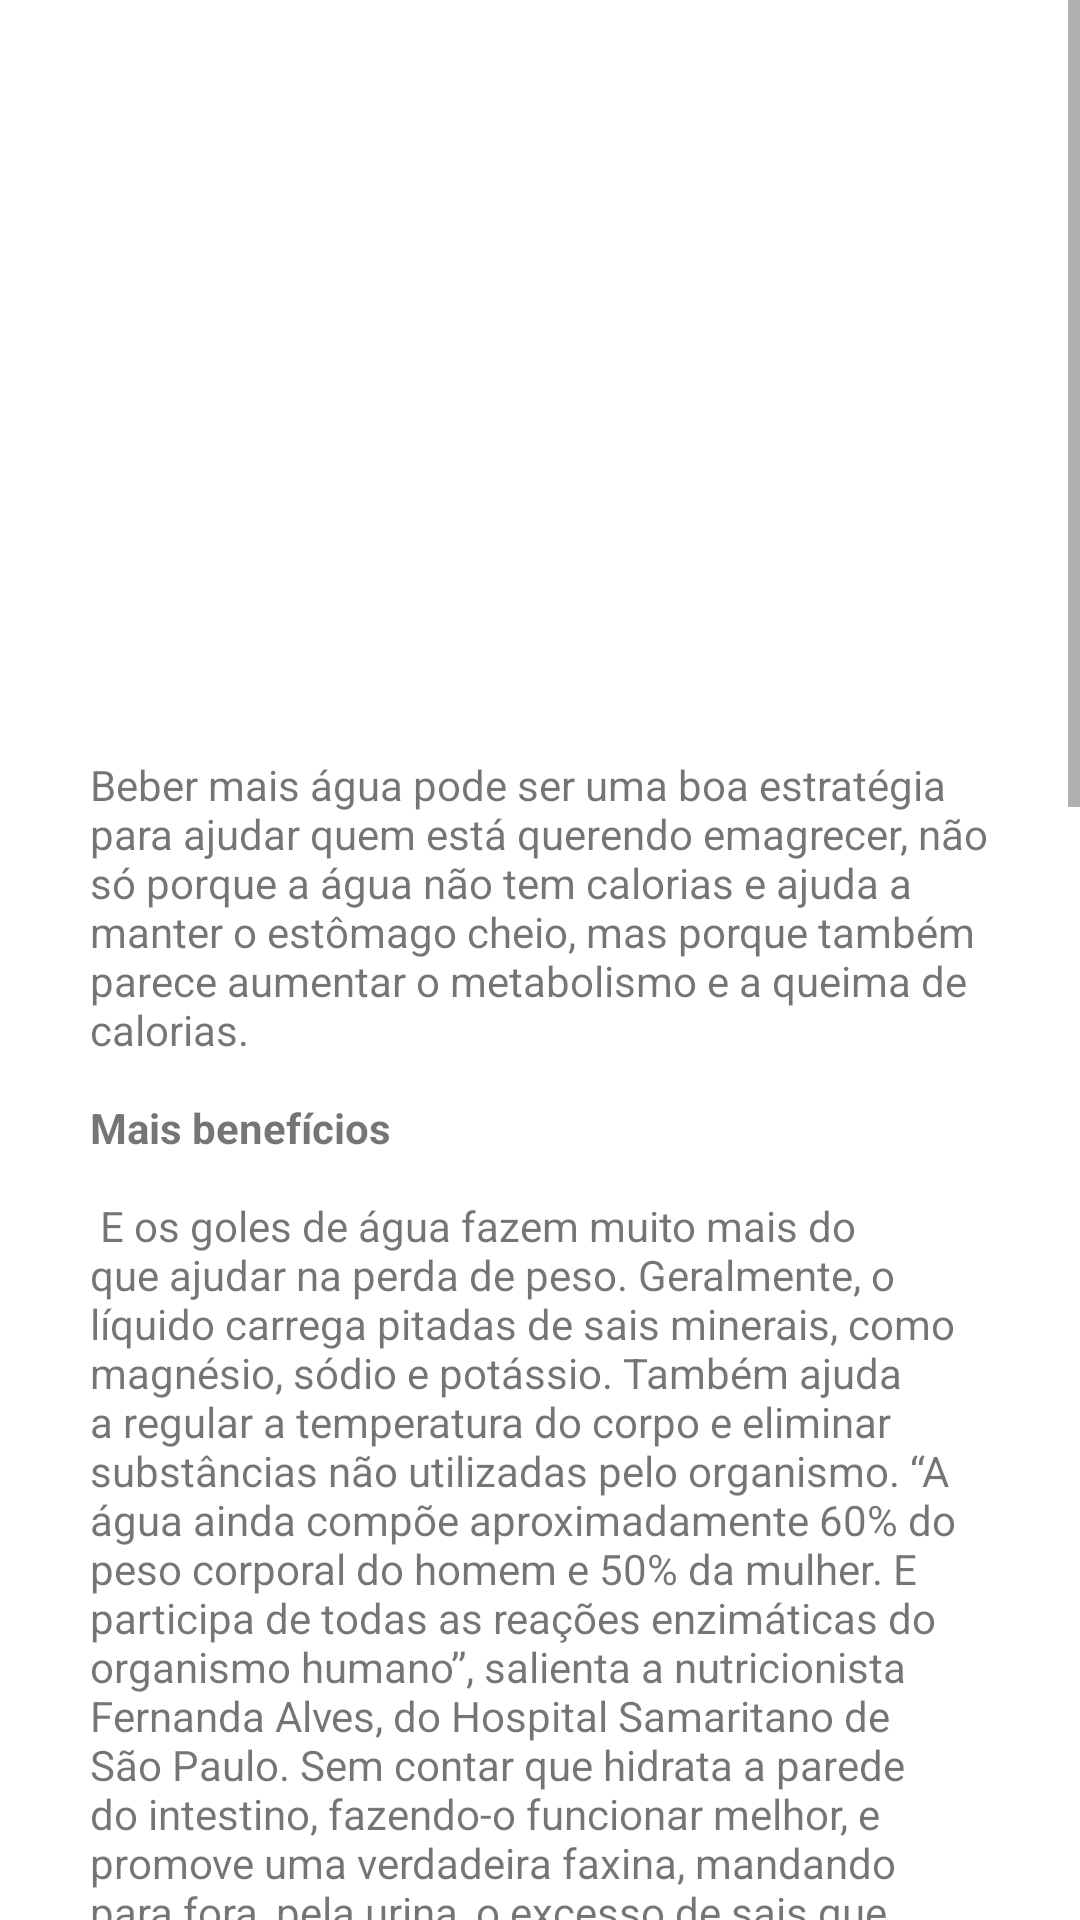

This screen was rendered from an Android layout file. Write that file and the resources it references.
<!-- AndroidManifest.xml: application theme Theme.MyApplication12 -->
<!-- res/layout/activity_did_uknow.xml -->
<?xml version="1.0" encoding="utf-8"?>
<ScrollView
    xmlns:android="http://schemas.android.com/apk/res/android"
    xmlns:app="http://schemas.android.com/apk/res-auto"
    xmlns:tools="http://schemas.android.com/tools"
    android:layout_width="match_parent"
    android:layout_height="match_parent">

    <LinearLayout
        android:id="@+id/linearLayout"
        android:layout_width="match_parent"
        android:layout_height="wrap_content"
        android:orientation="vertical"
        tools:context=".DidUknowActivity">

        <ImageView
            android:id="@+id/water"
            android:layout_width="wrap_content"
            android:layout_height="217dp"
            android:layout_marginStart="30dp"
            android:layout_marginTop="20dp"
            android:layout_marginEnd="30dp"
            android:src="@drawable/water"
            tools:layout_conversion_absoluteHeight="200dp"
            tools:layout_conversion_absoluteWidth="351dp"
            tools:layout_editor_absoluteX="30dp"
            tools:layout_editor_absoluteY="14dp" />

        <TextView
            android:id="@+id/beneficios_da_agua_txtview"
            style="@style/TextViewForm"
            android:layout_marginTop="15dp"
            android:layout_width="wrap_content"
            android:layout_height="match_parent"
            android:text="@string/beneficios_agua" />

        <Button
            android:id="@+id/bt_remember_drinkwater"
            android:onClick="notifyClick"
            android:layout_width="match_parent"
            android:layout_height="wrap_content"
            android:text="@string/ativar_lembrete"
            android:backgroundTint="@color/azul_marinho"
            android:layout_marginStart="30dp"
            android:layout_marginEnd="30dp"
            android:layout_marginBottom="20dp"

            />


    </LinearLayout>
</ScrollView>
<!-- resources referenced by this layout -->
<resources>
  <color name="azul_marinho">#FF003D71</color>
  <string name="ativar_lembrete">Ativar lembrete</string>
  <string name="beneficios_agua">Beber mais água pode ser uma boa estratégia para ajudar quem está querendo emagrecer,
          não só porque a água não tem calorias e ajuda a manter o estômago cheio, mas porque também parece aumentar o metabolismo e a queima de calorias. \n\n<b>Mais benefícios</b>\n\n
          E os goles de água fazem muito mais do que ajudar na perda de peso. Geralmente, o líquido carrega pitadas de sais minerais, como magnésio, sódio e potássio.
          Também ajuda a regular a temperatura do corpo e eliminar substâncias não utilizadas pelo organismo. “A água ainda compõe aproximadamente 60% do peso corporal do homem e 50% da mulher.
          E participa de todas as reações enzimáticas do organismo humano”, salienta a nutricionista Fernanda Alves, do Hospital Samaritano de São Paulo. Sem contar que hidrata a parede do intestino, fazendo-o
          funcionar melhor, e promove uma verdadeira faxina, mandando para fora, pela urina, o excesso de sais que sobrecarregam os rins. Daí, os inchaços diminuem.
          De quebra, sua ingestão favorece a absorção dos nutrientes responsáveis pelo equilíbrio e pela hidratação da pele, o que a deixa mais bonita e evita, indiretamente, o aparecimento de rugas e marcas de expressão.
          Auxilia até mesmo no combate a problemas respiratórios. Isso porque ajuda as mucosas a produzirem secreções que mandam micro-organismos estranhos para as cucuias. Enfim,
          não há célula, tecido ou órgão que escapem de sua ação.\n\nPorém, para desfrutar de tantos benefícios, é necessário sorver, no mínimo, 1,5 litro por dia. “Diariamente, o corpo perde de 1,5 a 2 litros de água e sais minerais
          por meio de suor, urina, fezes e até mesmo lágrimas. Isso precisa ser reposto para mantê-lo em forma e saudável”.\n\n
          <b>Não espere a sede chegar</b>\n\n
          “É a desidratação que faz o cérebro acionar a sensação de sede. Portanto, ela só aparece quando o corpo já está desidratado”, afirma a nutricionista Danielle Fava. A cor e a quantidade de urina sinalizam como anda a sua hidratação –
          se estiver escura e pouco volumosa, é um indício de que o corpo está com uma baixa oferta do líquido.\n\n
          <b>Para a digestão, basta um copo</b>\n\n
          Ao contrário do que muitos pensam, beber água durante as refeições faz, sim, bem ao organismo, já que o ajuda a digerir a comida. Só não vale exagerar.
          “Muito líquido acaba por diluir o suco gástrico presente no estômago, fazendo o efeito inverso”,
          esclarece a nutricionista Silvia Papini. Para acompanhar um bom prato, um copo de 200 ml está de bom tamanho.\n\n
          Gostaria de ativar o lembrete de notificação para que não se esqueça de se manter hidratado?
          Clique em "<b>ATIVAR LEMBRETE</b>" e ative o lembrete.
  
  
      </string>
  <style name="TextViewForm">
          <item name="android:layout_marginStart">30dp</item>
          <item name="android:layout_marginEnd">30dp</item>
          <item name="android:layout_marginBottom">40dp</item>
      </style>
  <style name="Theme.MyApplication12" parent="Theme.MaterialComponents.DayNight.DarkActionBar">
          
          <item name="colorPrimary">@color/black</item>
          <item name="colorPrimaryVariant">@color/purple_700</item>
          <item name="colorOnPrimary">@color/white</item>
          
          <item name="colorSecondary">@color/teal_200</item>
          <item name="colorSecondaryVariant">@color/teal_700</item>
          <item name="colorOnSecondary">@color/black</item>
          
          <item name="android:statusBarColor" tools:targetApi="l">?attr/colorPrimaryVariant</item>
          
      </style>
  <color name="black">#FF000000</color>
  <color name="purple_700">#FF3700B3</color>
  <color name="white">#FFFFFFFF</color>
  <color name="teal_200">#FF03DAC5</color>
  <color name="teal_700">#FF018786</color>
</resources>
